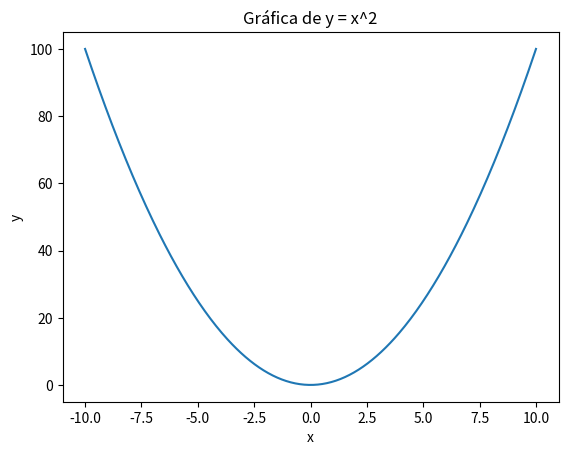

Write the Python code that produced this figure.
import matplotlib.pyplot as plt
import numpy as np

x = np.linspace(-10, 10, 400)

y = x**2
plt.plot(x, y)


plt.xlabel("x")
plt.ylabel("y")
plt.title("Gráfica de y = x^2")


plt.grid(False)
plt.show()
